The GitHub repository DyArdh/Tomato_Dataset contains a labelled image folder "Tomato_Dataset" with 6 categories: tomato early blight, tomato leaf mold, tomato spider mites two spotted spider mite, tomato target spot, tomato mosaic virus, tomato healthy. Examples follow, each with its label.

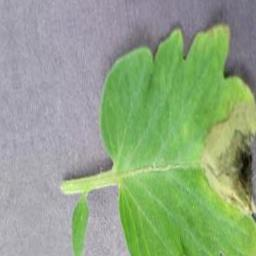
Label: tomato healthy

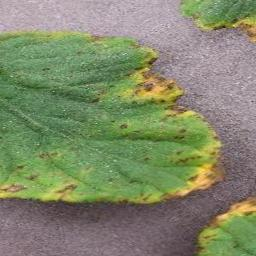
Label: tomato target spot

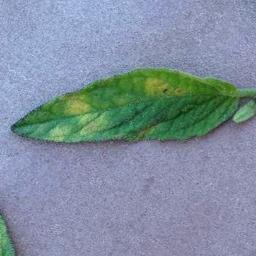
Label: tomato leaf mold

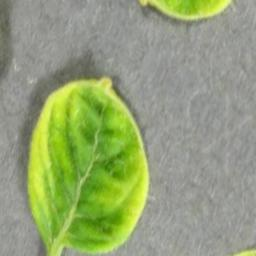
Label: tomato target spot

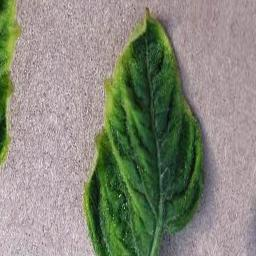
Label: tomato mosaic virus

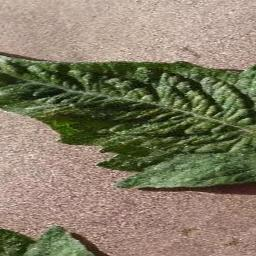
Label: tomato early blight
